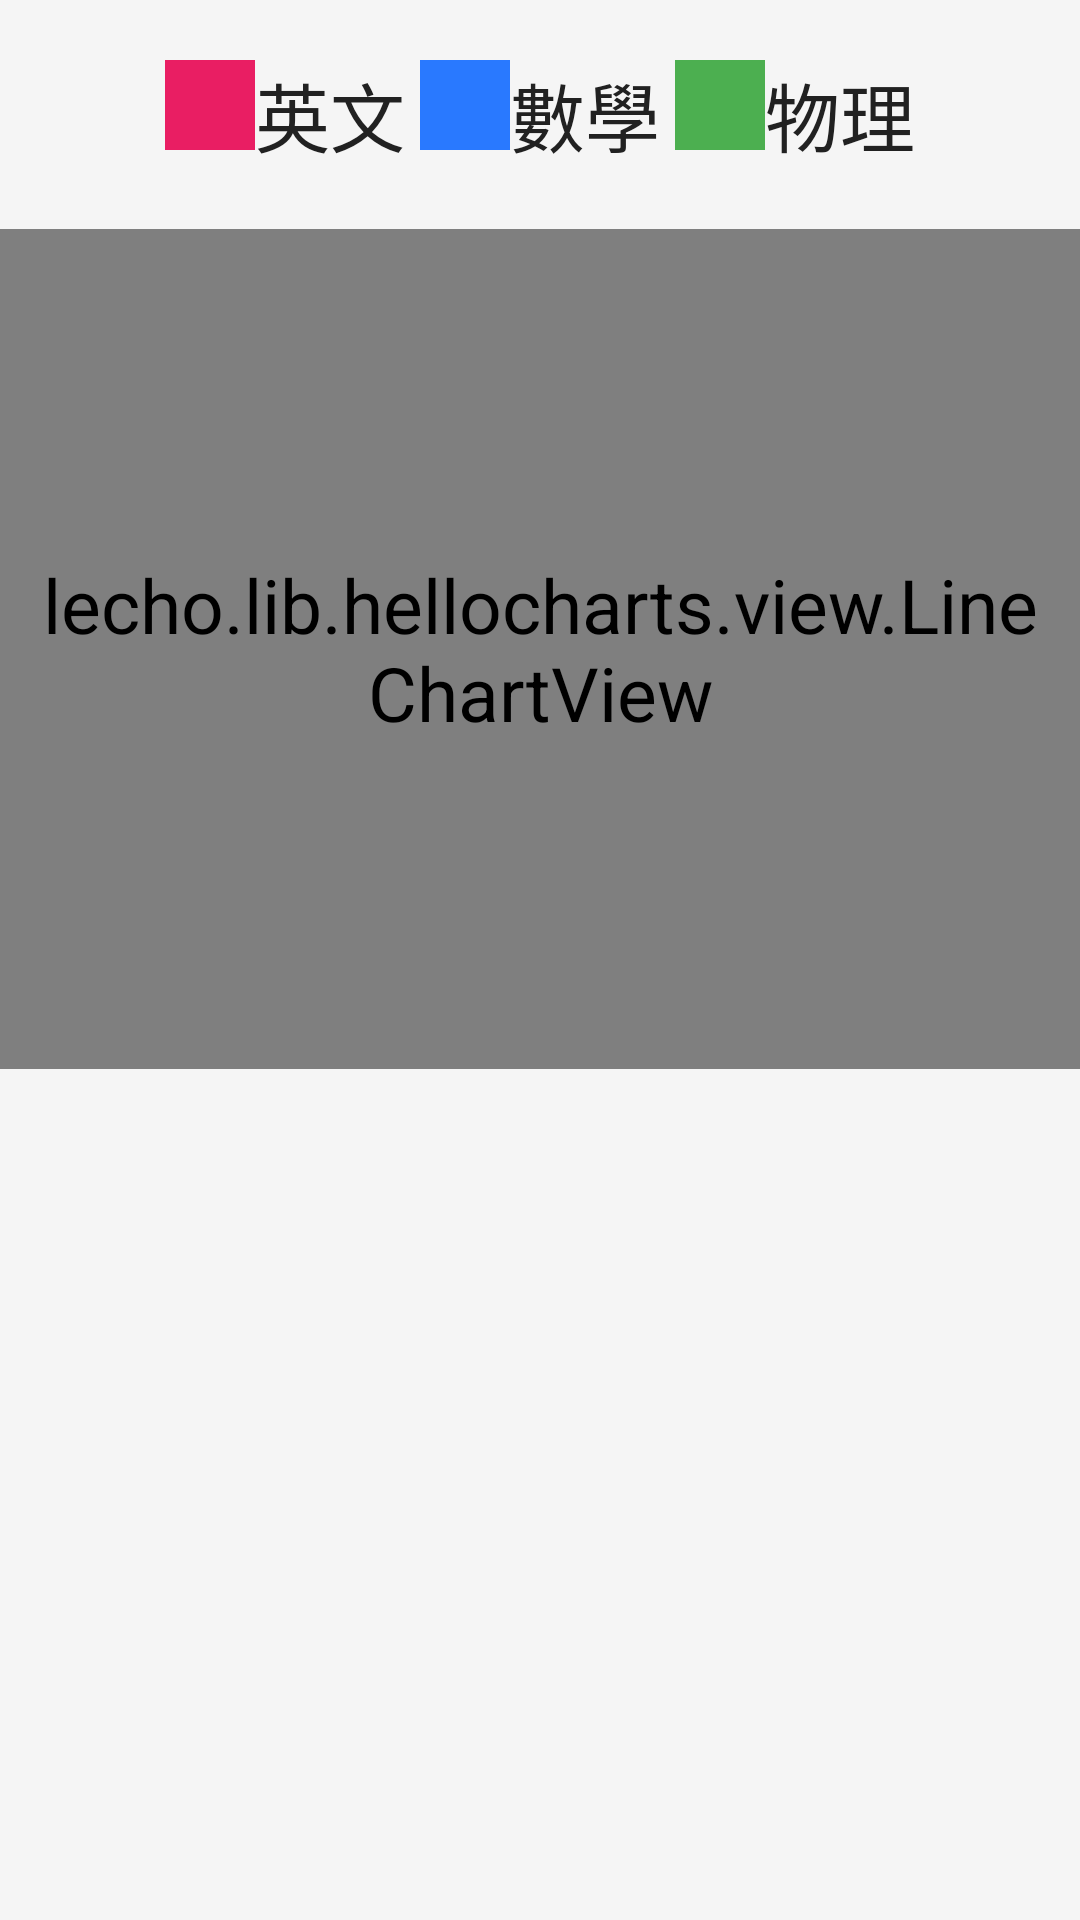

Produce the Android XML layout that renders to this screen, including the resource entries it uses.
<!-- AndroidManifest.xml: application theme AppTheme -->
<!-- res/layout/fragment_notify_statisics.xml -->
<?xml version="1.0" encoding="utf-8"?>
<LinearLayout xmlns:android="http://schemas.android.com/apk/res/android"
    android:orientation="vertical" android:layout_width="match_parent"
    android:layout_height="match_parent">

    <LinearLayout
        android:layout_width="wrap_content"
        android:layout_height="wrap_content"
        android:layout_marginTop="20dp"
        android:layout_gravity="center_horizontal">
        <LinearLayout
            android:layout_width="wrap_content"
            android:layout_height="wrap_content">
            <ImageView
                android:layout_width="30dp"
                android:layout_height="30dp"
                android:background="@color/PINKY_500"/>
            <TextView
                android:layout_width="wrap_content"
                android:layout_height="wrap_content"
                android:text="英文"
                android:textColor="@color/GRAY_900"
                android:textSize="25dp"/>
        </LinearLayout>
        <LinearLayout
            android:layout_width="wrap_content"
            android:layout_height="wrap_content"
            android:layout_marginLeft="5dp">
            <ImageView
                android:layout_width="30dp"
                android:layout_height="30dp"
                android:background="@color/BLUE_A400"/>
            <TextView
                android:layout_width="wrap_content"
                android:layout_height="wrap_content"
                android:text="數學"
                android:textColor="@color/GRAY_900"
                android:textSize="25dp"/>
        </LinearLayout>
        <LinearLayout
            android:layout_width="wrap_content"
            android:layout_height="wrap_content"
            android:layout_marginLeft="5dp">
            <ImageView
                android:layout_width="30dp"
                android:layout_height="30dp"
                android:background="@color/GREEN_500"/>
            <TextView
                android:layout_width="wrap_content"
                android:layout_height="wrap_content"
                android:text="物理"
                android:textColor="@color/GRAY_900"
                android:textSize="25dp"/>
        </LinearLayout>
    </LinearLayout>

    <lecho.lib.hellocharts.view.LineChartView
        android:id="@+id/lineChartView"
        android:layout_width="match_parent"
        android:layout_height="280dp"
        android:layout_marginTop="20dp"
        android:padding="10dp"/>

</LinearLayout>
<!-- resources referenced by this layout -->
<resources>
  <color name="BLUE_A400">#2979FF</color>
  <color name="GRAY_900">#212121</color>
  <color name="GREEN_500">#4CAF50</color>
  <color name="PINKY_500">#E91E63</color>
  <style name="AppTheme" parent="AppTheme.Base">
      </style>
  <style name="AppTheme.Base" parent="Theme.AppCompat">
          <item name="windowActionBar">false</item>
          <item name="android:windowNoTitle">true</item>
          
          <item name="colorPrimary">@color/BLUE_A400</item>
          
          <item name="colorPrimaryDark">@color/BLUE_A400</item>
          
          <item name="android:windowBackground">@color/GREY_100</item>
          <item name="android:textSize">25dp</item>
      </style>
  <color name="GREY_100">#F5F5F5</color>
</resources>
